Run: headless pygame with SDL's dummy video driver; simulated clock (each Clock.tick advances the game by its frame time, no real sleeping); random seed 0; keys injected as events and as key.get_pressed() state; mouse plan: one left click at the window centre at the start of phase 2, then a move to the lower-right quarter at the start of phase 3.
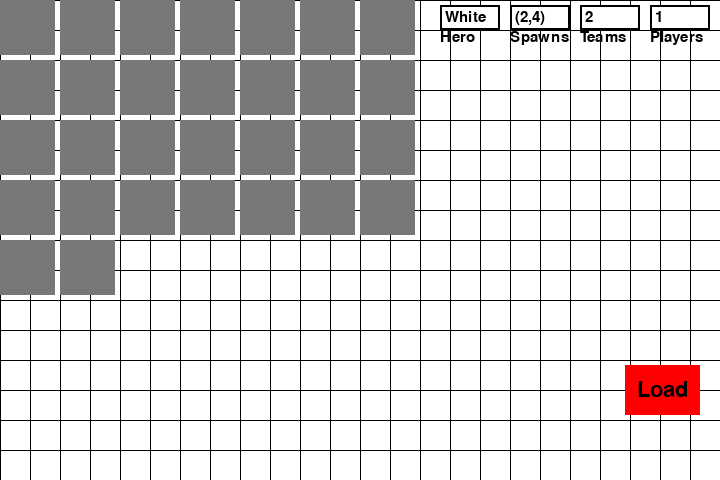
Frame 1 of 4 · flips 1–60 · no input
Frame 2 of 4 · flips 61–180 · clicked the window centre · tapped SPACE, RETURN · held RIGHT (→), D · screen unchanged from frame 1, image omitted
Frame 3 of 4 · flips 181–300 · moved the mouse to the lower-right quarter · held DOWN (↓), S · screen unchanged from frame 2, image omitted
Frame 4 of 4 · flips 301–420 · held LEFT (←), A, UP (↑), W · screen unchanged from frame 3, image omitted

The pygame program that drew these frames:

import pygame
import sys

# Initialize Pygame
pygame.init()

# Screen settings
GRID_WIDTH, GRID_HEIGHT = 24, 16
TILE_SIZE = 30  # Pixels per tile
SCREEN_WIDTH = GRID_WIDTH * TILE_SIZE
SCREEN_HEIGHT = GRID_HEIGHT * TILE_SIZE
screen = pygame.display.set_mode((SCREEN_WIDTH, SCREEN_HEIGHT))
pygame.display.set_caption("Infinite Duels Prototype")

# Colors
WHITE = (255, 255, 255)
BLACK = (0, 0, 0)
RED = (255, 0, 0) 
ORANGE = (255, 165, 0)
YELLOW = (255, 255, 0)
GREEN = (0, 255, 0)
BLUE = (0, 0, 255)
VIOLET = (127, 0, 255)
GRAY = (150, 150, 150) # Example hero color
LIGHT_GRAY = (200, 200, 200)

# DropDown Class for Dropdown Menus for user input
class Dropdown:
    def __init__(self, x, y, width, height, options, label):
        self.rect = pygame.Rect(x, y, width, height)
        self.options = options
        self.label = label
        self.current_option = options[0] # Index of selected options
        self.expanded = False
        self.font = pygame.font.Font(None, 22)
        self.label_surface = self.font.render(label, True, BLACK)

    def draw(self, screen):
        #label
        screen.blit(self.label_surface, (self.rect.x, self.rect.y + 25))
        #main box
        pygame.draw.rect(screen, WHITE, self.rect)
        pygame.draw.rect(screen, BLACK, self.rect, 2)
        #current selection
        text = self.font.render(str(self.current_option), True, BLACK)
        screen.blit(text, (self.rect.x + 5, self.rect.y + 5))
        #The expanded dropdown
        if self.expanded:
            for i, option in enumerate(self.options):
                rect = pygame.Rect(self.rect.x, self.rect.y + (i + 1) * self.rect.height, self.rect.width, self.rect.height)
                pygame.draw.rect(screen, LIGHT_GRAY, rect)
                pygame.draw.rect(screen, RED, rect, 1)
                text = self.font.render(str(option), True, BLACK)
                screen.blit(text, (rect.x + 5, rect.y + 5))

    # What happens on dropdown clicks
    def handle_event(self, event):
        if event.type == pygame.MOUSEBUTTONDOWN:
            # clicks on dropdowns expand them
            if self.rect.collidepoint(event.pos):
                self.expanded = not self.expanded
            # clicks on things in the expanded dropdown list change the option and close the dropdown
            elif self.expanded:
                for i, option in enumerate(self.options):
                    rect = pygame.Rect(self.rect.x, self.rect.y + (i + 1) * self.rect.height, self.rect.width, self.rect.height)
                    if rect.collidepoint(event.pos):
                        self.current_option = option
                        self.expanded = False
 
# Dropdown Selection Lists  herodropdown is to be deleted for multiselect tool
team_options = [2, 3, 4]
players_options = [1, 2, 3, 4] 
heroes_options = ["White", "Black", "Red", "Orange", "Yellow", "Green", "Blue", "Violet", "Gray", "Light Gray"] 
spawn_options = ["(2,4)", "(2,10)", "(13,4)", "(13,10)"] 

# The Dropdowns themselves

dropdowns = [Dropdown(440, 5, 60, 25, heroes_options, "Hero"),
             Dropdown(510, 5, 60, 25, spawn_options, "Spawns" ),
             Dropdown(580, 5, 60, 25, team_options, "Teams"),
             Dropdown(650, 5, 60, 25, players_options, "Players")
             ]
 
# Button Class that says when anything defined as a button is pushed things happen
class Button:
    def __init__(self, x, y, width, height, text, color, hover_color, active=True):
        self.rect = pygame.Rect(x, y, width, height)
        self.text = text
        self.color = color
        self.hover_color = hover_color
        self.active = active
        self.font = pygame.font.Font(None, 32)
    
    def draw(self, screen):
        # Check for mouse hovering over button
        mouse_pos = pygame.mouse.get_pos()
        if self.rect.collidepoint(mouse_pos):
            pygame.draw.rect(screen, self.hover_color, self.rect)
        else:
            pygame.draw.rect(screen, self.color, self.rect)
        
        # To Draw the Button's text
        text_surf = self.font.render(self.text, True, BLACK)
        text_rect = text_surf.get_rect(center=self.rect.center)
        screen.blit(text_surf, text_rect)

    # tuple of the mouse position (x,y)
    def clicked(self, pos):
        return self.rect.collidepoint(pos) and self.active


# Buttons Created
start_button = Button(625, 425, 75, 50, "Start", RED, YELLOW, False)
choose_button = Button(625, 365, 75, 50, "Load", RED, YELLOW, True)
 

# sets Game settings to nothing on start-up
characters_chosen = False

# Heroes List
heroes_list = ["Agarthan Wastebringer",
               "Aquilan Dipped Sword Dancer", 
               "Aquilan Energy Technician",
               "Aquilan Tempest", 
               "Apollonian Grenadier", 
               "Apollonian Swordmaster",
               "Apollonian Tank",
               "Biologic Amplifier",
               "Gothmaug Marauder",
               "Leonid Lieutenant",
               "Leonid Commandant",
               "Leonid Carrier",
               "Iksnkik Hivemind",
               "Molochite All-Mother",
               "Molochite Weapons Tech",
               "Mogwai Mass Mystic",
               "Normanus World-Bearer",
               "Saturni Reaper",
               "Selene Femmentalist",
               "Selene Master Weavemaker",
               "Selene Perfectionist",
               "The Phase Walker",
               "The Spore",
               "Urik La",
               "Urik Mimic",  
               "Urik Ra",
               "Verouk Shadow",
               "Volucris Bullet Beak",
               "Volucris Dart Thrower",
               "Volucris Salter"
               ]


# The Hero Selector Widget
class HeroGrid:
    def __init__(self, x, y, heroes):
        self.x = x
        self.y = y
        self.heroes = heroes
        self.selected = [None] * 4

    def draw(self, screen):
        for i, hero in enumerate(self.heroes):
            pygame.draw.rect(screen, (120, 120, 120), (self.x + (i % 7) * 60, self.y + (i // 7) * 60, 55, 55))

        # How the hero selector handles clicks 
        # team_idx and player_idx confuse me right now
    # What happens on dropdown clicks
    def handle_event(self, event):
        if event.type == pygame.MOUSEBUTTONDOWN:
            # clicks on dropdowns expand them
            if self.rect.collidepoint(event.pos):
                self.selected.insert(0, "5")
                print( "5")
                return True
            return False


'''     def handle_click(self, pos):
        for i, hero in enumerate (self, heroes_list):
            rect = pygame.Rect(self.x + (i // 4) *50, self.y + (i % 4) * 50, 45, 45)
            if rect.collidepoint(pos):
                self.selected.append(hero)
                return True
        return False  
'''
# The Hero Grid
hero_grid = HeroGrid(0, 0, heroes_list)
    
# Game loop
def main():
    global characters_chosen
    clock = pygame.time.Clock()

    while True:
     
        for event in pygame.event.get():
        
            if event.type == pygame.QUIT:
                pygame.quit()
                sys.exit()
            

            for dropdown in dropdowns:
                dropdown.handle_event(event)

            # Choose teams button activates start button
            if event.type == pygame.MOUSEBUTTONDOWN:
                click_pos = event.pos

                if start_button.clicked(click_pos) and characters_chosen is False:
                    print("Load game settings first")

                if choose_button.clicked(click_pos):
                    characters_chosen = True
                    start_button.active = True
                    print("It prints.")
                    game_settings = {
                        "heroes": dropdowns[0].current_option,
                        "spawns": dropdowns[1].current_option,
                        "teams": dropdowns[2].current_option,
                        "players": hero_grid.selected
                    }
                
               
                    
                    
            
                elif start_button.clicked(click_pos) and characters_chosen:
                    print("Starting  game with settings: ", game_settings)
                

            

        screen.fill(WHITE) 
        for x in range(0, SCREEN_WIDTH, TILE_SIZE):
            pygame.draw.line(screen, BLACK, (x, 0), (x, SCREEN_HEIGHT))
        for y in range(0, SCREEN_HEIGHT, TILE_SIZE):
            pygame.draw.line(screen, BLACK, (0, y), (SCREEN_WIDTH, y))
        for dropdown in dropdowns:
            dropdown.draw(screen)
        choose_button.draw(screen)
        if start_button.active is True:
            start_button.draw(screen)
        
        hero_grid.draw(screen)
          

        pygame.display.flip()
        clock.tick(60)
if __name__ == "__main__":
    main()   
        

        
